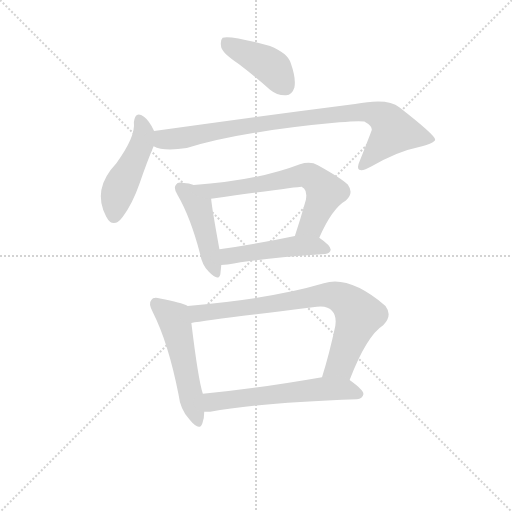
t = 0.00 s
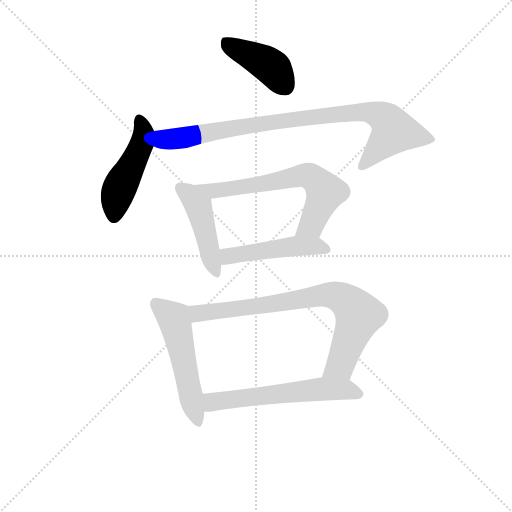
t = 1.37 s
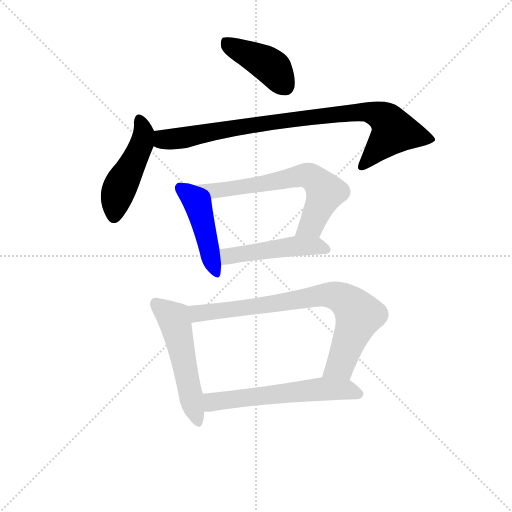
t = 2.73 s
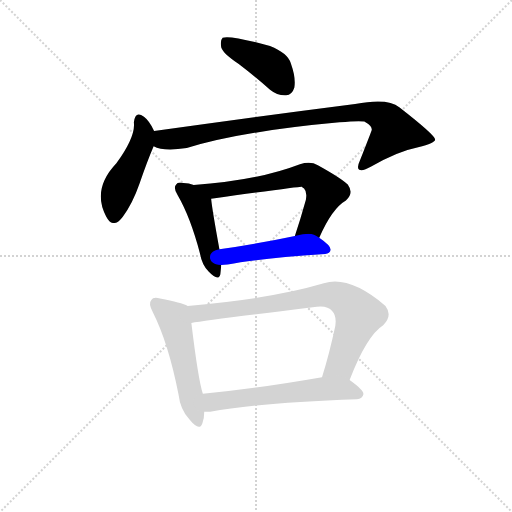
t = 4.10 s
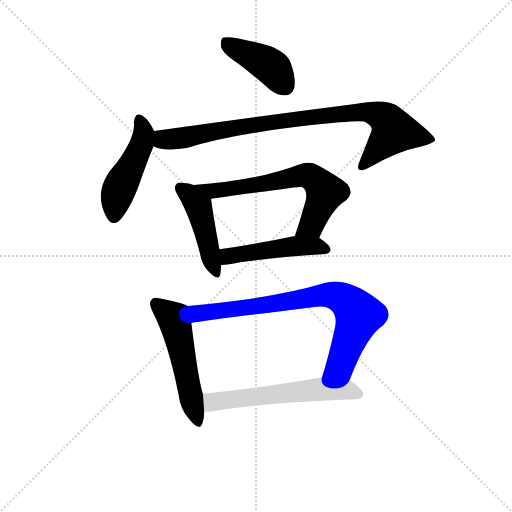
t = 5.47 s
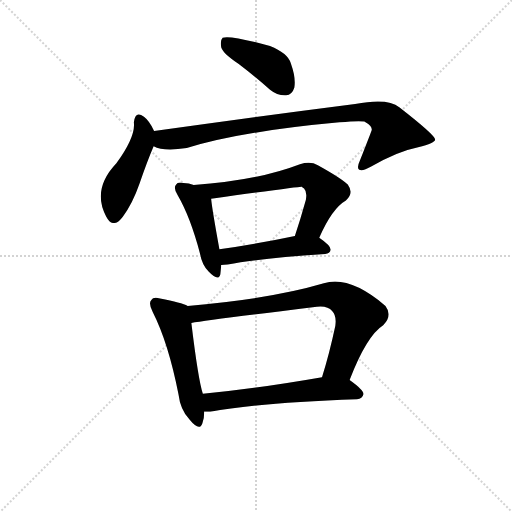
t = 6.83 s

The animated SVG that drew these frames (rendered in a browser with its animation timeline set to each time). Animation: 9 CSS @keyframes rules; one cycle of 6.83 s.

<svg version="1.1" viewBox="0 0 1024 1024" xmlns="http://www.w3.org/2000/svg">
  <g stroke="lightgray" stroke-dasharray="1,1" stroke-width="1" transform="scale(4, 4)">
    <line x1="0" y1="0" x2="256" y2="256"></line>
    <line x1="256" y1="0" x2="0" y2="256"></line>
    <line x1="128" y1="0" x2="128" y2="256"></line>
    <line x1="0" y1="128" x2="256" y2="128"></line>
  </g>
  <g transform="scale(0.92, -0.92) translate(60, -850)">
    <style type="text/css">
      
        @keyframes keyframes0 {
          from {
            stroke: blue;
            stroke-dashoffset: 424;
            stroke-width: 128;
          }
          58% {
            animation-timing-function: step-end;
            stroke: blue;
            stroke-dashoffset: 0;
            stroke-width: 128;
          }
          to {
            stroke: black;
            stroke-width: 1024;
          }
        }
        #make-me-a-hanzi-animation-0 {
          animation: keyframes0 0.5950520833333334s both;
          animation-delay: 0s;
          animation-timing-function: linear;
        }
      
        @keyframes keyframes1 {
          from {
            stroke: blue;
            stroke-dashoffset: 477;
            stroke-width: 128;
          }
          61% {
            animation-timing-function: step-end;
            stroke: blue;
            stroke-dashoffset: 0;
            stroke-width: 128;
          }
          to {
            stroke: black;
            stroke-width: 1024;
          }
        }
        #make-me-a-hanzi-animation-1 {
          animation: keyframes1 0.63818359375s both;
          animation-delay: 0.5950520833333334s;
          animation-timing-function: linear;
        }
      
        @keyframes keyframes2 {
          from {
            stroke: blue;
            stroke-dashoffset: 900;
            stroke-width: 128;
          }
          75% {
            animation-timing-function: step-end;
            stroke: blue;
            stroke-dashoffset: 0;
            stroke-width: 128;
          }
          to {
            stroke: black;
            stroke-width: 1024;
          }
        }
        #make-me-a-hanzi-animation-2 {
          animation: keyframes2 0.982421875s both;
          animation-delay: 1.2332356770833335s;
          animation-timing-function: linear;
        }
      
        @keyframes keyframes3 {
          from {
            stroke: blue;
            stroke-dashoffset: 459;
            stroke-width: 128;
          }
          60% {
            animation-timing-function: step-end;
            stroke: blue;
            stroke-dashoffset: 0;
            stroke-width: 128;
          }
          to {
            stroke: black;
            stroke-width: 1024;
          }
        }
        #make-me-a-hanzi-animation-3 {
          animation: keyframes3 0.62353515625s both;
          animation-delay: 2.2156575520833335s;
          animation-timing-function: linear;
        }
      
        @keyframes keyframes4 {
          from {
            stroke: blue;
            stroke-dashoffset: 657;
            stroke-width: 128;
          }
          68% {
            animation-timing-function: step-end;
            stroke: blue;
            stroke-dashoffset: 0;
            stroke-width: 128;
          }
          to {
            stroke: black;
            stroke-width: 1024;
          }
        }
        #make-me-a-hanzi-animation-4 {
          animation: keyframes4 0.78466796875s both;
          animation-delay: 2.8391927083333335s;
          animation-timing-function: linear;
        }
      
        @keyframes keyframes5 {
          from {
            stroke: blue;
            stroke-dashoffset: 487;
            stroke-width: 128;
          }
          61% {
            animation-timing-function: step-end;
            stroke: blue;
            stroke-dashoffset: 0;
            stroke-width: 128;
          }
          to {
            stroke: black;
            stroke-width: 1024;
          }
        }
        #make-me-a-hanzi-animation-5 {
          animation: keyframes5 0.6463216145833334s both;
          animation-delay: 3.6238606770833335s;
          animation-timing-function: linear;
        }
      
        @keyframes keyframes6 {
          from {
            stroke: blue;
            stroke-dashoffset: 532;
            stroke-width: 128;
          }
          63% {
            animation-timing-function: step-end;
            stroke: blue;
            stroke-dashoffset: 0;
            stroke-width: 128;
          }
          to {
            stroke: black;
            stroke-width: 1024;
          }
        }
        #make-me-a-hanzi-animation-6 {
          animation: keyframes6 0.6829427083333334s both;
          animation-delay: 4.270182291666667s;
          animation-timing-function: linear;
        }
      
        @keyframes keyframes7 {
          from {
            stroke: blue;
            stroke-dashoffset: 797;
            stroke-width: 128;
          }
          72% {
            animation-timing-function: step-end;
            stroke: blue;
            stroke-dashoffset: 0;
            stroke-width: 128;
          }
          to {
            stroke: black;
            stroke-width: 1024;
          }
        }
        #make-me-a-hanzi-animation-7 {
          animation: keyframes7 0.8986002604166666s both;
          animation-delay: 4.953125s;
          animation-timing-function: linear;
        }
      
        @keyframes keyframes8 {
          from {
            stroke: blue;
            stroke-dashoffset: 596;
            stroke-width: 128;
          }
          66% {
            animation-timing-function: step-end;
            stroke: blue;
            stroke-dashoffset: 0;
            stroke-width: 128;
          }
          to {
            stroke: black;
            stroke-width: 1024;
          }
        }
        #make-me-a-hanzi-animation-8 {
          animation: keyframes8 0.7350260416666666s both;
          animation-delay: 5.851725260416667s;
          animation-timing-function: linear;
        }
      
    </style>
    
      <path d="M 459 711 Q 492 686 527 655 Q 543 642 562 643 Q 575 644 580 660 Q 584 679 572 713 Q 565 735 527 750 Q 440 774 424 768 Q 418 762 421 747 Q 425 734 459 711 Z" fill="lightgray"></path>
    
      <path d="M 275 565 Q 265 587 253 596 Q 234 611 231 584 Q 235 553 193 495 Q 139 438 171 379 Q 186 351 207 379 Q 228 407 243 450 Q 261 502 274 532 C 282 551 282 551 275 565 Z" fill="lightgray"></path>
    
      <path d="M 274 532 Q 295 520 346 528 Q 460 564 678 584 Q 718 588 732 586 Q 750 576 748 567 Q 748 566 722 500 Q 715 485 721 481 Q 728 477 747 488 Q 804 521 849 530 Q 886 539 886 547 Q 885 557 808 617 Q 783 638 712 624 Q 493 596 275 565 C 245 561 245 541 274 532 Z" fill="lightgray"></path>
    
      <path d="M 361 448 Q 351 452 339 452 Q 326 455 323 449 Q 316 442 326 426 Q 354 378 375 298 Q 379 274 394 259 Q 415 237 419 254 Q 420 263 421 274 L 417 308 Q 401 396 399 418 C 397 436 390 439 361 448 Z" fill="lightgray"></path>
    
      <path d="M 634 333 Q 662 397 692 414 Q 710 430 696 449 Q 680 464 631 491 Q 615 500 592 493 Q 498 457 361 448 C 331 446 369 414 399 418 Q 594 445 596 444 Q 597 443 601 440 Q 608 433 605 416 Q 593 373 581 337 C 572 308 622 306 634 333 Z" fill="lightgray"></path>
    
      <path d="M 421 274 Q 427 274 435 275 Q 502 288 647 298 Q 657 299 659 307 Q 659 316 634 333 C 618 345 610 343 581 337 Q 490 318 417 308 C 387 304 391 273 421 274 Z" fill="lightgray"></path>
    
      <path d="M 348 185 Q 335 192 288 201 Q 273 205 269 198 Q 262 191 272 172 Q 306 105 328 -7 Q 332 -41 352 -62 Q 374 -89 380 -70 Q 384 -60 384 -45 L 381 -6 Q 371 24 356 148 C 352 178 352 183 348 185 Z" fill="lightgray"></path>
    
      <path d="M 700 24 Q 737 120 773 143 Q 794 164 778 185 Q 699 252 644 234 Q 529 200 348 185 C 318 182 326 143 356 148 Q 390 154 620 182 Q 651 188 662 174 Q 672 164 669 142 Q 656 81 640 30 C 631 1 689 -4 700 24 Z" fill="lightgray"></path>
    
      <path d="M 384 -45 L 397 -45 Q 499 -26 716 -18 Q 728 -17 730 -7 Q 731 2 700 24 C 682 37 670 35 640 30 Q 496 5 381 -6 C 351 -9 354 -45 384 -45 Z" fill="lightgray"></path>
    
    
      <clipPath id="make-me-a-hanzi-clip-0">
        <path d="M 459 711 Q 492 686 527 655 Q 543 642 562 643 Q 575 644 580 660 Q 584 679 572 713 Q 565 735 527 750 Q 440 774 424 768 Q 418 762 421 747 Q 425 734 459 711 Z"></path>
      </clipPath>
      <path clip-path="url(#make-me-a-hanzi-clip-0)" d="M 428 761 L 520 712 L 535 700 L 560 663" fill="none" id="make-me-a-hanzi-animation-0" stroke-dasharray="296 592" stroke-linecap="round"></path>
    
      <clipPath id="make-me-a-hanzi-clip-1">
        <path d="M 275 565 Q 265 587 253 596 Q 234 611 231 584 Q 235 553 193 495 Q 139 438 171 379 Q 186 351 207 379 Q 228 407 243 450 Q 261 502 274 532 C 282 551 282 551 275 565 Z"></path>
      </clipPath>
      <path clip-path="url(#make-me-a-hanzi-clip-1)" d="M 243 589 L 252 560 L 247 536 L 197 435 L 188 382" fill="none" id="make-me-a-hanzi-animation-1" stroke-dasharray="349 698" stroke-linecap="round"></path>
    
      <clipPath id="make-me-a-hanzi-clip-2">
        <path d="M 274 532 Q 295 520 346 528 Q 460 564 678 584 Q 718 588 732 586 Q 750 576 748 567 Q 748 566 722 500 Q 715 485 721 481 Q 728 477 747 488 Q 804 521 849 530 Q 886 539 886 547 Q 885 557 808 617 Q 783 638 712 624 Q 493 596 275 565 C 245 561 245 541 274 532 Z"></path>
      </clipPath>
      <path clip-path="url(#make-me-a-hanzi-clip-2)" d="M 282 537 L 295 547 L 334 549 L 472 576 L 742 607 L 777 593 L 796 565 L 726 487" fill="none" id="make-me-a-hanzi-animation-2" stroke-dasharray="772 1544" stroke-linecap="round"></path>
    
      <clipPath id="make-me-a-hanzi-clip-3">
        <path d="M 361 448 Q 351 452 339 452 Q 326 455 323 449 Q 316 442 326 426 Q 354 378 375 298 Q 379 274 394 259 Q 415 237 419 254 Q 420 263 421 274 L 417 308 Q 401 396 399 418 C 397 436 390 439 361 448 Z"></path>
      </clipPath>
      <path clip-path="url(#make-me-a-hanzi-clip-3)" d="M 332 441 L 352 427 L 372 401 L 407 259" fill="none" id="make-me-a-hanzi-animation-3" stroke-dasharray="331 662" stroke-linecap="round"></path>
    
      <clipPath id="make-me-a-hanzi-clip-4">
        <path d="M 634 333 Q 662 397 692 414 Q 710 430 696 449 Q 680 464 631 491 Q 615 500 592 493 Q 498 457 361 448 C 331 446 369 414 399 418 Q 594 445 596 444 Q 597 443 601 440 Q 608 433 605 416 Q 593 373 581 337 C 572 308 622 306 634 333 Z"></path>
      </clipPath>
      <path clip-path="url(#make-me-a-hanzi-clip-4)" d="M 379 441 L 412 433 L 612 468 L 626 460 L 648 433 L 616 361 L 588 341" fill="none" id="make-me-a-hanzi-animation-4" stroke-dasharray="529 1058" stroke-linecap="round"></path>
    
      <clipPath id="make-me-a-hanzi-clip-5">
        <path d="M 421 274 Q 427 274 435 275 Q 502 288 647 298 Q 657 299 659 307 Q 659 316 634 333 C 618 345 610 343 581 337 Q 490 318 417 308 C 387 304 391 273 421 274 Z"></path>
      </clipPath>
      <path clip-path="url(#make-me-a-hanzi-clip-5)" d="M 425 303 L 436 293 L 586 316 L 626 316 L 649 307" fill="none" id="make-me-a-hanzi-animation-5" stroke-dasharray="359 718" stroke-linecap="round"></path>
    
      <clipPath id="make-me-a-hanzi-clip-6">
        <path d="M 348 185 Q 335 192 288 201 Q 273 205 269 198 Q 262 191 272 172 Q 306 105 328 -7 Q 332 -41 352 -62 Q 374 -89 380 -70 Q 384 -60 384 -45 L 381 -6 Q 371 24 356 148 C 352 178 352 183 348 185 Z"></path>
      </clipPath>
      <path clip-path="url(#make-me-a-hanzi-clip-6)" d="M 279 190 L 311 165 L 321 147 L 367 -63" fill="none" id="make-me-a-hanzi-animation-6" stroke-dasharray="404 808" stroke-linecap="round"></path>
    
      <clipPath id="make-me-a-hanzi-clip-7">
        <path d="M 700 24 Q 737 120 773 143 Q 794 164 778 185 Q 699 252 644 234 Q 529 200 348 185 C 318 182 326 143 356 148 Q 390 154 620 182 Q 651 188 662 174 Q 672 164 669 142 Q 656 81 640 30 C 631 1 689 -4 700 24 Z"></path>
      </clipPath>
      <path clip-path="url(#make-me-a-hanzi-clip-7)" d="M 357 155 L 378 171 L 555 191 L 645 209 L 683 202 L 703 188 L 720 165 L 684 66 L 648 35" fill="none" id="make-me-a-hanzi-animation-7" stroke-dasharray="669 1338" stroke-linecap="round"></path>
    
      <clipPath id="make-me-a-hanzi-clip-8">
        <path d="M 384 -45 L 397 -45 Q 499 -26 716 -18 Q 728 -17 730 -7 Q 731 2 700 24 C 682 37 670 35 640 30 Q 496 5 381 -6 C 351 -9 354 -45 384 -45 Z"></path>
      </clipPath>
      <path clip-path="url(#make-me-a-hanzi-clip-8)" d="M 388 -12 L 402 -24 L 636 4 L 697 3 L 720 -7" fill="none" id="make-me-a-hanzi-animation-8" stroke-dasharray="468 936" stroke-linecap="round"></path>
    
  </g>
</svg>
